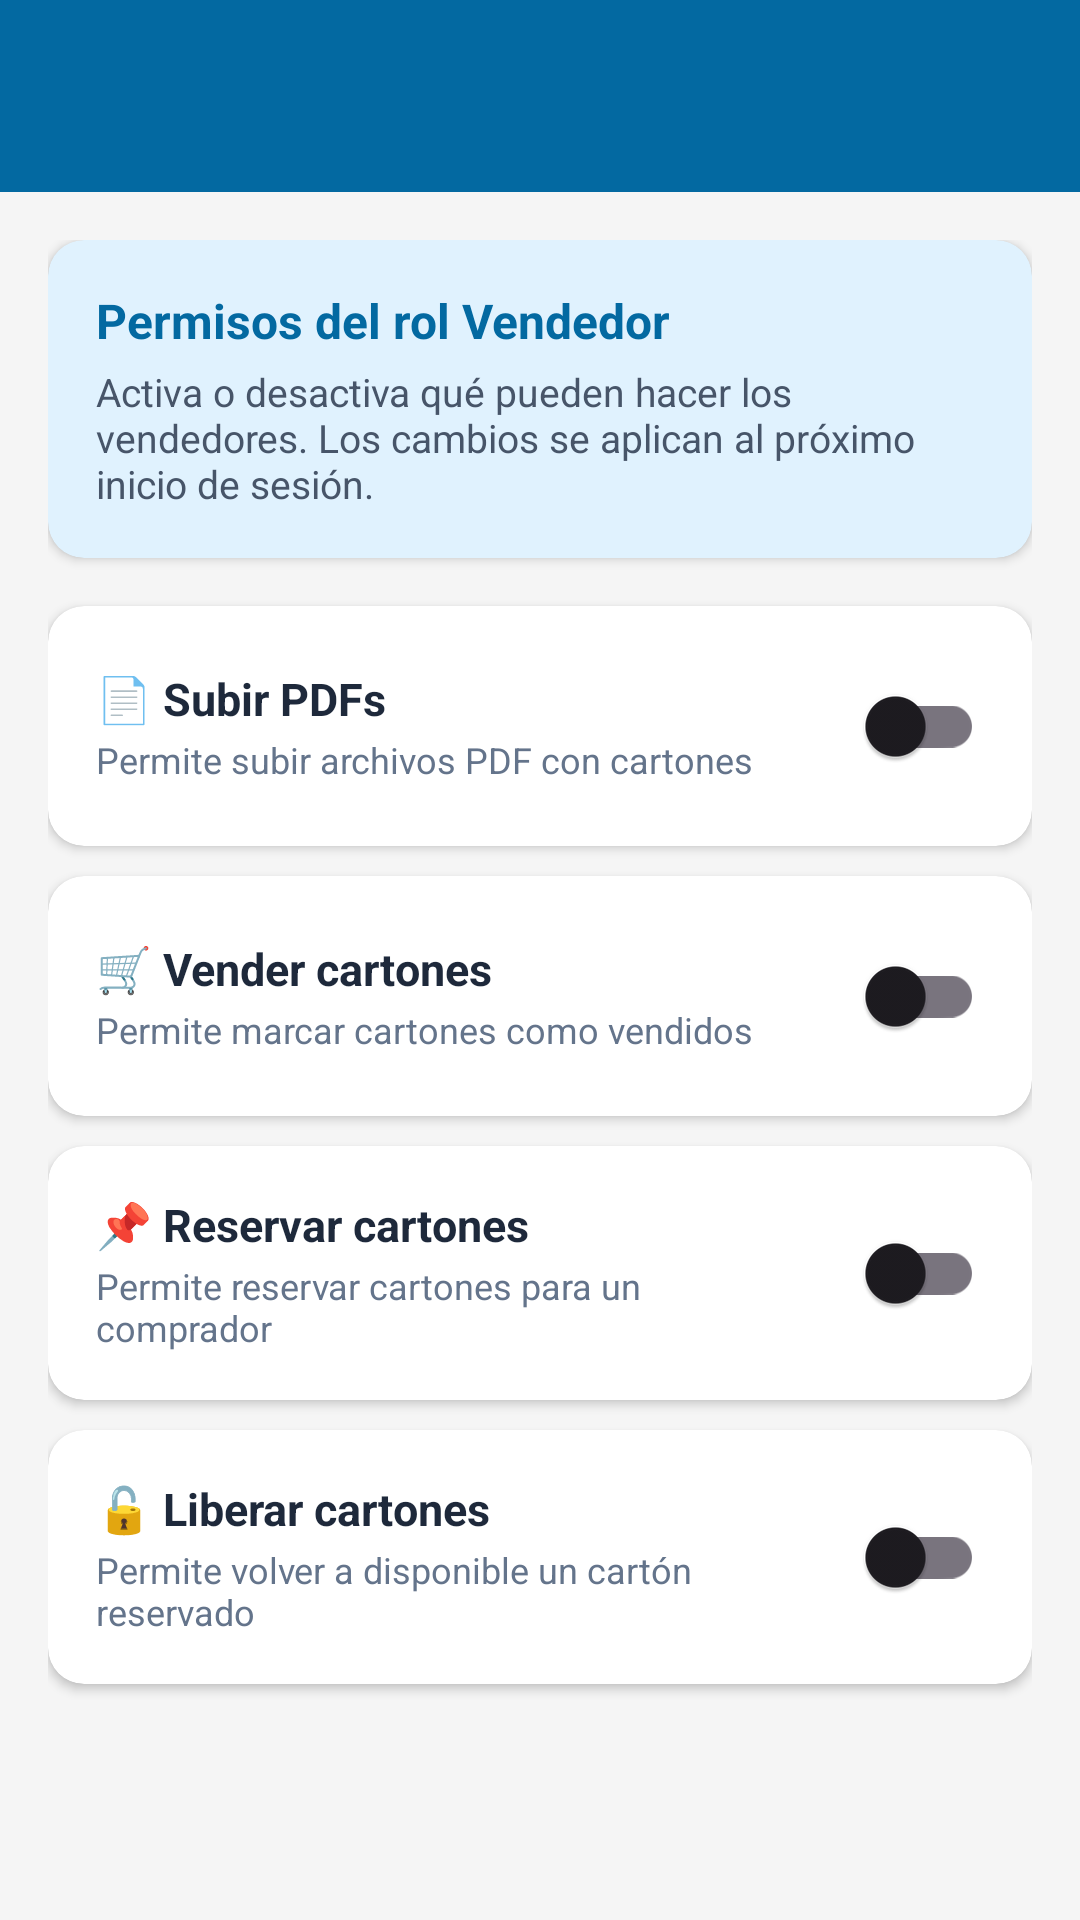

Write the Android layout XML for this screen, with the resource values it uses.
<!-- AndroidManifest.xml: application theme Theme.BingoImperial -->
<!-- res/layout/activity_permisos.xml -->
<?xml version="1.0" encoding="utf-8"?>
<LinearLayout xmlns:android="http://schemas.android.com/apk/res/android"
    xmlns:app="http://schemas.android.com/apk/res-auto"
    android:layout_width="match_parent"
    android:layout_height="match_parent"
    android:orientation="vertical"
    android:background="#F5F5F5">

    <com.google.android.material.appbar.AppBarLayout
        android:layout_width="match_parent"
        android:layout_height="wrap_content">
        <androidx.appcompat.widget.Toolbar
            android:id="@+id/toolbar"
            android:layout_width="match_parent"
            android:layout_height="?attr/actionBarSize"
            android:background="#0369A1"
            android:theme="@style/ThemeOverlay.AppCompat.Dark.ActionBar" />
    </com.google.android.material.appbar.AppBarLayout>

    <ScrollView
        android:layout_width="match_parent"
        android:layout_height="match_parent"
        android:padding="16dp">

        <LinearLayout
            android:layout_width="match_parent"
            android:layout_height="wrap_content"
            android:orientation="vertical">

            
            <androidx.cardview.widget.CardView
                android:layout_width="match_parent"
                android:layout_height="wrap_content"
                app:cardCornerRadius="12dp"
                app:cardElevation="2dp"
                app:cardBackgroundColor="#E0F2FE"
                android:layout_marginBottom="16dp">
                <LinearLayout
                    android:layout_width="match_parent"
                    android:layout_height="wrap_content"
                    android:orientation="vertical"
                    android:padding="16dp">
                    <TextView
                        android:layout_width="wrap_content"
                        android:layout_height="wrap_content"
                        android:text="Permisos del rol Vendedor"
                        android:textSize="16sp"
                        android:textStyle="bold"
                        android:textColor="#0369A1"
                        android:layout_marginBottom="4dp" />
                    <TextView
                        android:layout_width="wrap_content"
                        android:layout_height="wrap_content"
                        android:text="Activa o desactiva qué pueden hacer los vendedores. Los cambios se aplican al próximo inicio de sesión."
                        android:textSize="13sp"
                        android:textColor="#475569" />
                </LinearLayout>
            </androidx.cardview.widget.CardView>

            
            <androidx.cardview.widget.CardView
                android:layout_width="match_parent"
                android:layout_height="wrap_content"
                app:cardCornerRadius="12dp"
                app:cardElevation="2dp"
                app:cardBackgroundColor="#FFFFFF"
                android:layout_marginBottom="10dp">
                <LinearLayout
                    android:layout_width="match_parent"
                    android:layout_height="wrap_content"
                    android:orientation="horizontal"
                    android:padding="16dp"
                    android:gravity="center_vertical">
                    <LinearLayout
                        android:layout_width="0dp"
                        android:layout_height="wrap_content"
                        android:layout_weight="1"
                        android:orientation="vertical">
                        <TextView
                            android:layout_width="wrap_content"
                            android:layout_height="wrap_content"
                            android:text="📄 Subir PDFs"
                            android:textSize="15sp"
                            android:textStyle="bold"
                            android:textColor="#1E293B" />
                        <TextView
                            android:layout_width="wrap_content"
                            android:layout_height="wrap_content"
                            android:text="Permite subir archivos PDF con cartones"
                            android:textSize="12sp"
                            android:textColor="#64748B"
                            android:layout_marginTop="2dp" />
                    </LinearLayout>
                    <androidx.appcompat.widget.SwitchCompat
                        android:id="@+id/switchSubirPdf"
                        android:layout_width="wrap_content"
                        android:layout_height="wrap_content"
                        android:layout_marginStart="12dp" />
                </LinearLayout>
            </androidx.cardview.widget.CardView>

            
            <androidx.cardview.widget.CardView
                android:layout_width="match_parent"
                android:layout_height="wrap_content"
                app:cardCornerRadius="12dp"
                app:cardElevation="2dp"
                app:cardBackgroundColor="#FFFFFF"
                android:layout_marginBottom="10dp">
                <LinearLayout
                    android:layout_width="match_parent"
                    android:layout_height="wrap_content"
                    android:orientation="horizontal"
                    android:padding="16dp"
                    android:gravity="center_vertical">
                    <LinearLayout
                        android:layout_width="0dp"
                        android:layout_height="wrap_content"
                        android:layout_weight="1"
                        android:orientation="vertical">
                        <TextView
                            android:layout_width="wrap_content"
                            android:layout_height="wrap_content"
                            android:text="🛒 Vender cartones"
                            android:textSize="15sp"
                            android:textStyle="bold"
                            android:textColor="#1E293B" />
                        <TextView
                            android:layout_width="wrap_content"
                            android:layout_height="wrap_content"
                            android:text="Permite marcar cartones como vendidos"
                            android:textSize="12sp"
                            android:textColor="#64748B"
                            android:layout_marginTop="2dp" />
                    </LinearLayout>
                    <androidx.appcompat.widget.SwitchCompat
                        android:id="@+id/switchVender"
                        android:layout_width="wrap_content"
                        android:layout_height="wrap_content"
                        android:layout_marginStart="12dp" />
                </LinearLayout>
            </androidx.cardview.widget.CardView>

            
            <androidx.cardview.widget.CardView
                android:layout_width="match_parent"
                android:layout_height="wrap_content"
                app:cardCornerRadius="12dp"
                app:cardElevation="2dp"
                app:cardBackgroundColor="#FFFFFF"
                android:layout_marginBottom="10dp">
                <LinearLayout
                    android:layout_width="match_parent"
                    android:layout_height="wrap_content"
                    android:orientation="horizontal"
                    android:padding="16dp"
                    android:gravity="center_vertical">
                    <LinearLayout
                        android:layout_width="0dp"
                        android:layout_height="wrap_content"
                        android:layout_weight="1"
                        android:orientation="vertical">
                        <TextView
                            android:layout_width="wrap_content"
                            android:layout_height="wrap_content"
                            android:text="📌 Reservar cartones"
                            android:textSize="15sp"
                            android:textStyle="bold"
                            android:textColor="#1E293B" />
                        <TextView
                            android:layout_width="wrap_content"
                            android:layout_height="wrap_content"
                            android:text="Permite reservar cartones para un comprador"
                            android:textSize="12sp"
                            android:textColor="#64748B"
                            android:layout_marginTop="2dp" />
                    </LinearLayout>
                    <androidx.appcompat.widget.SwitchCompat
                        android:id="@+id/switchReservar"
                        android:layout_width="wrap_content"
                        android:layout_height="wrap_content"
                        android:layout_marginStart="12dp" />
                </LinearLayout>
            </androidx.cardview.widget.CardView>

            
            <androidx.cardview.widget.CardView
                android:layout_width="match_parent"
                android:layout_height="wrap_content"
                app:cardCornerRadius="12dp"
                app:cardElevation="2dp"
                app:cardBackgroundColor="#FFFFFF"
                android:layout_marginBottom="16dp">
                <LinearLayout
                    android:layout_width="match_parent"
                    android:layout_height="wrap_content"
                    android:orientation="horizontal"
                    android:padding="16dp"
                    android:gravity="center_vertical">
                    <LinearLayout
                        android:layout_width="0dp"
                        android:layout_height="wrap_content"
                        android:layout_weight="1"
                        android:orientation="vertical">
                        <TextView
                            android:layout_width="wrap_content"
                            android:layout_height="wrap_content"
                            android:text="🔓 Liberar cartones"
                            android:textSize="15sp"
                            android:textStyle="bold"
                            android:textColor="#1E293B" />
                        <TextView
                            android:layout_width="wrap_content"
                            android:layout_height="wrap_content"
                            android:text="Permite volver a disponible un cartón reservado"
                            android:textSize="12sp"
                            android:textColor="#64748B"
                            android:layout_marginTop="2dp" />
                    </LinearLayout>
                    <androidx.appcompat.widget.SwitchCompat
                        android:id="@+id/switchLiberar"
                        android:layout_width="wrap_content"
                        android:layout_height="wrap_content"
                        android:layout_marginStart="12dp" />
                </LinearLayout>
            </androidx.cardview.widget.CardView>

            
            <TextView
                android:id="@+id/tvEstado"
                android:layout_width="match_parent"
                android:layout_height="wrap_content"
                android:gravity="center"
                android:textSize="13sp"
                android:textColor="#059669"
                android:visibility="gone"
                android:layout_marginBottom="24dp" />

        </LinearLayout>
    </ScrollView>
</LinearLayout>
<!-- resources referenced by this layout -->
<resources>
  <style name="Theme.BingoImperial" parent="Theme.Material3.Light.NoActionBar">
          <item name="colorPrimary">@color/purple</item>
          <item name="colorPrimaryVariant">@color/purple</item>
          <item name="colorOnPrimary">#FFFFFF</item>
          <item name="android:statusBarColor">@color/purple</item>
      </style>
  <color name="purple">#6C63FF</color>
</resources>
